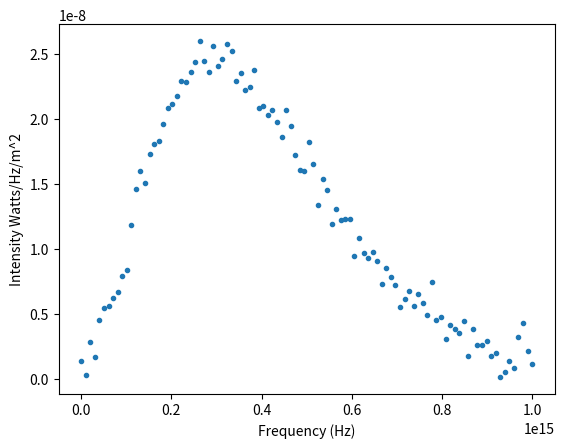

Source code (Python):
import numpy as np
import matplotlib.pyplot as plt
import math

#SI unit
h = 6.62*10**-34 #Planck constant
c = 3*10**8      #speed of light
k = 1.38*10**-23 #Boltzmann Constant JK^-1

v = np.linspace(10**0, 10**15, 100, endpoint=True)
#print(v)

T=float(5000)
B=2*h*v**3/c**2/(math.e**(h*v/k/T)-1)
#print(B)
dB = np.random.normal(0.000000001,0.000000001,100)
B += dB
#plt.errorbar(v, B, yerr=0.5*B, xerr=0.1*v, ecolor="green")

#plt.plot(v, B,"g.")
#plt.plot(v, B,"r--")

plt.plot(v,B,".")
plt.xlabel("Frequency (Hz)")
plt.ylabel("Intensity Watts/Hz/m^2")

plt.show()